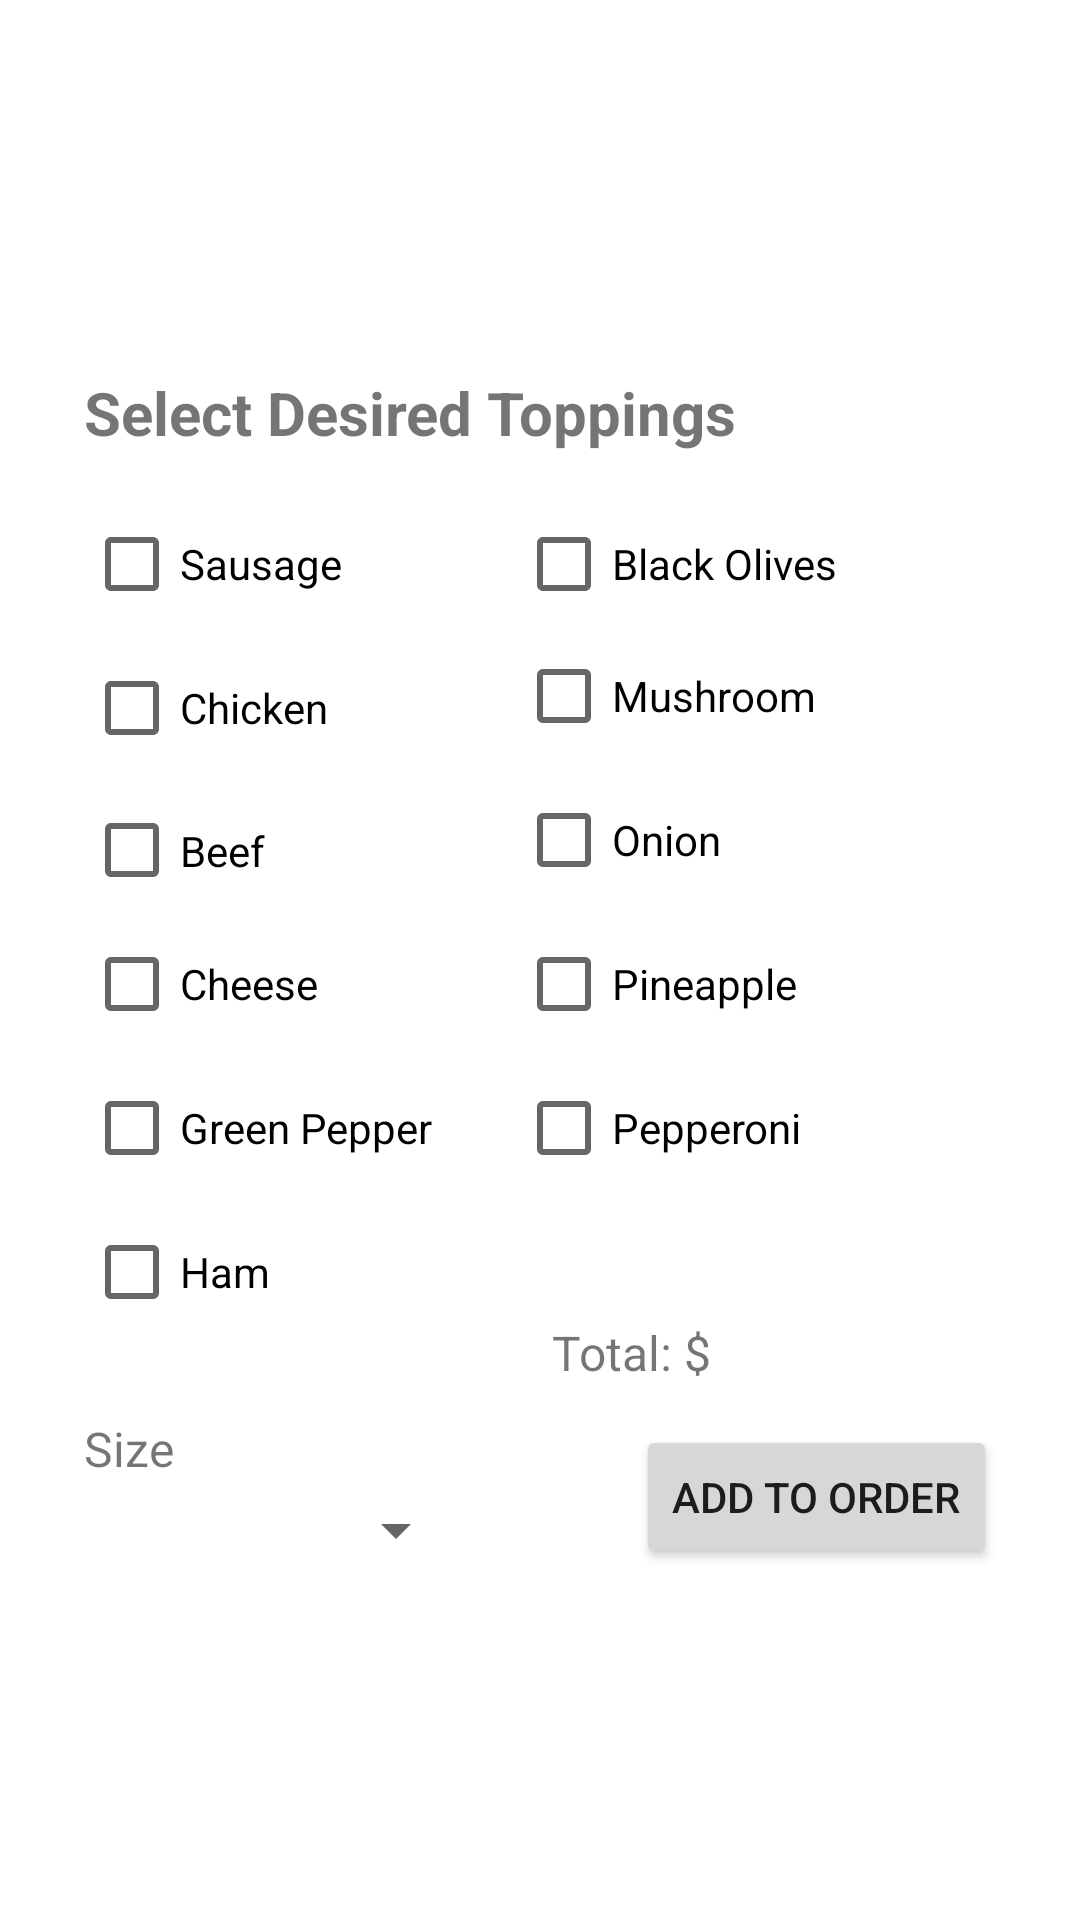

This screen was rendered from an Android layout file. Write that file and the resources it references.
<!-- AndroidManifest.xml: application theme Theme.PizzaApp -->
<!-- res/layout/cutomize_layout.xml -->
<?xml version="1.0" encoding="utf-8"?>
<androidx.constraintlayout.widget.ConstraintLayout xmlns:android="http://schemas.android.com/apk/res/android"
                                                   xmlns:app="http://schemas.android.com/apk/res-auto"
                                                   xmlns:tools="http://schemas.android.com/tools"
                                                   android:layout_width="match_parent"
                                                   android:layout_height="match_parent">

    <CheckBox
            android:text="@string/pepperoni_topping"
            android:layout_width="wrap_content"
            android:layout_height="wrap_content" android:id="@+id/checkBoxPepperoni"
            app:layout_constraintStart_toStartOf="parent" android:layout_marginLeft="172dp"
            android:layout_marginStart="172dp" app:layout_constraintTop_toTopOf="parent"
            android:layout_marginTop="352dp"/>
    <CheckBox
            android:text="@string/onion_topping"
            android:layout_width="wrap_content"
            android:layout_height="wrap_content" android:id="@+id/checkBoxOnion"
            app:layout_constraintStart_toStartOf="parent" android:layout_marginLeft="172dp"
            android:layout_marginStart="172dp" app:layout_constraintTop_toTopOf="parent"
            android:layout_marginTop="256dp"/>
    <CheckBox
            android:text="@string/black_olives_topping"
            android:layout_width="wrap_content"
            android:layout_height="wrap_content" android:id="@+id/checkBoxBlackOlives"
            app:layout_constraintStart_toStartOf="parent" android:layout_marginLeft="172dp"
            android:layout_marginStart="172dp" app:layout_constraintTop_toTopOf="parent"
            android:layout_marginTop="164dp"/>
    <CheckBox
            android:text="@string/pineapple_topping"
            android:layout_width="wrap_content"
            android:layout_height="wrap_content" android:id="@+id/checkBoxPineapple"
            app:layout_constraintStart_toStartOf="parent" android:layout_marginLeft="172dp"
            android:layout_marginStart="172dp" app:layout_constraintTop_toTopOf="parent"
            android:layout_marginTop="304dp"/>
    <CheckBox
            android:text="@string/mushroom_topping"
            android:layout_width="wrap_content"
            android:layout_height="wrap_content" android:id="@+id/mushroom"
            app:layout_constraintTop_toTopOf="parent"
            android:layout_marginTop="208dp" app:layout_constraintStart_toStartOf="parent"
            android:layout_marginLeft="172dp" android:layout_marginStart="172dp"/>
    <CheckBox
            android:text="@string/sausage_topping"
            android:layout_width="wrap_content"
            android:layout_height="wrap_content" android:id="@+id/checkBoxSausage"
            app:layout_constraintStart_toStartOf="parent" android:layout_marginLeft="28dp"
            android:layout_marginStart="28dp" app:layout_constraintTop_toTopOf="parent"
            android:layout_marginTop="164dp"/>
    <CheckBox
            android:text="@string/ham_topping"
            android:layout_width="wrap_content"
            android:layout_height="wrap_content" android:id="@+id/checkBoxHam"
            app:layout_constraintStart_toStartOf="parent" android:layout_marginLeft="28dp"
            android:layout_marginStart="28dp" app:layout_constraintTop_toTopOf="parent"
            android:layout_marginTop="400dp"/>
    <CheckBox
            android:text="@string/cheese_topping"
            android:layout_width="88dp"
            android:layout_height="48dp" android:id="@+id/checkBoxCheese"
            app:layout_constraintStart_toStartOf="parent" android:layout_marginLeft="28dp"
            android:layout_marginStart="28dp" app:layout_constraintTop_toTopOf="parent"
            android:layout_marginTop="304dp"/>
    <CheckBox
            android:text="@string/green_pepper_topping"
            android:layout_width="126dp"
            android:layout_height="48dp" android:id="@+id/checkBoxGreenPepper"
            app:layout_constraintStart_toStartOf="parent" android:layout_marginLeft="28dp"
            android:layout_marginStart="28dp" app:layout_constraintTop_toTopOf="parent"
            android:layout_marginTop="352dp"/>
    <CheckBox
            android:text="@string/beef_topping"
            android:layout_width="68dp"
            android:layout_height="47dp" android:id="@+id/checkBoxBeef"
            app:layout_constraintStart_toStartOf="parent" android:layout_marginLeft="28dp"
            android:layout_marginStart="28dp" app:layout_constraintTop_toTopOf="parent"
            android:layout_marginTop="260dp"/>
    <CheckBox
            android:text="@string/chicken_topping"
            android:layout_width="wrap_content"
            android:layout_height="wrap_content" android:id="@+id/checkBoxChicken"
            app:layout_constraintStart_toStartOf="parent" android:layout_marginLeft="28dp"
            android:layout_marginStart="28dp" app:layout_constraintTop_toTopOf="parent"
            android:layout_marginTop="212dp"/>
    <TextView
            android:text="@string/select_toppings"
            android:layout_width="wrap_content"
            android:layout_height="wrap_content" android:id="@+id/textView"
            app:layout_constraintTop_toTopOf="parent"
            android:layout_marginTop="124dp" app:layout_constraintStart_toStartOf="parent"
            android:layout_marginLeft="28dp" android:layout_marginStart="28dp" android:textSize="20sp"
            android:textStyle="bold"/>
    <TextView
            android:layout_width="wrap_content"
            android:layout_height="wrap_content" android:id="@+id/temporary"
            android:textSize="24sp" android:textStyle="bold"
            app:layout_constraintTop_toTopOf="parent" android:layout_marginTop="57dp"
            app:layout_constraintStart_toStartOf="parent" android:layout_marginLeft="39dp"
            android:layout_marginStart="39dp"/>
    <ImageView
            android:layout_width="122dp"
            android:layout_height="143dp" app:srcCompat="@drawable/deluxepic" android:id="@+id/pizzaPhoto"
            app:layout_constraintTop_toTopOf="parent"
            android:layout_marginTop="21dp" app:layout_constraintStart_toStartOf="parent"
            android:layout_marginLeft="266dp" android:layout_marginStart="266dp"
            android:contentDescription="@string/display"/>
    <TextView
            android:text="@string/total"
            android:layout_width="wrap_content"
            android:layout_height="wrap_content" android:id="@+id/textViewTotalTitle"
            app:layout_constraintTop_toTopOf="parent"
            android:layout_marginTop="440dp" app:layout_constraintStart_toStartOf="parent"
            android:layout_marginLeft="184dp" android:layout_marginStart="184dp" android:textSize="16sp"/>
    <TextView
            android:layout_width="101dp"
            android:layout_height="24dp" android:id="@+id/textViewTotal"
            app:layout_constraintTop_toTopOf="parent"
            android:layout_marginTop="437dp" app:layout_constraintStart_toStartOf="parent"
            android:layout_marginLeft="241dp" android:layout_marginStart="241dp" android:textSize="16sp"
            android:textColor="#3F51B5"/>
    <Button
            android:text="@string/add_to_order"
            android:layout_width="wrap_content"
            android:layout_height="wrap_content" android:id="@+id/buttonAddToOrder"
            app:layout_constraintTop_toTopOf="parent"
            android:layout_marginTop="475dp" app:layout_constraintStart_toStartOf="parent"
            android:layout_marginLeft="212dp" android:layout_marginStart="212dp"/>
    <TextView
            android:text="@string/size"
            android:layout_width="wrap_content"
            android:layout_height="wrap_content" android:id="@+id/textViewSize"
            app:layout_constraintTop_toTopOf="parent"
            android:layout_marginTop="472dp" app:layout_constraintStart_toStartOf="parent"
            android:layout_marginLeft="28dp" android:layout_marginStart="28dp" android:textSize="16sp"/>
    <Spinner
            android:layout_width="128dp"
            android:layout_height="34dp" android:id="@+id/spinnerSize"
            app:layout_constraintTop_toTopOf="parent" android:layout_marginTop="493dp"
            app:layout_constraintStart_toStartOf="parent" android:layout_marginLeft="28dp"
            android:layout_marginStart="28dp"/>
</androidx.constraintlayout.widget.ConstraintLayout>
<!-- resources referenced by this layout -->
<resources>
  <string name="add_to_order">Add to Order</string>
  <string name="beef_topping">Beef</string>
  <string name="black_olives_topping">Black Olives</string>
  <string name="cheese_topping">Cheese</string>
  <string name="chicken_topping">Chicken</string>
  <string name="display">Displays the selected pizza type</string>
  <string name="green_pepper_topping">Green Pepper</string>
  <string name="ham_topping">Ham</string>
  <string name="mushroom_topping">Mushroom</string>
  <string name="onion_topping">Onion</string>
  <string name="pepperoni_topping">Pepperoni</string>
  <string name="pineapple_topping">Pineapple</string>
  <string name="sausage_topping">Sausage</string>
  <string name="select_toppings">Select Desired Toppings</string>
  <string name="size">Size</string>
  <string name="total">Total: $</string>
  <style name="Theme.PizzaApp" parent="Theme.MaterialComponents.DayNight.DarkActionBar">
          
          <item name="colorPrimary">@color/purple_500</item>
          <item name="colorPrimaryVariant">@color/purple_700</item>
          <item name="colorOnPrimary">@color/white</item>
          
          <item name="colorSecondary">@color/teal_200</item>
          <item name="colorSecondaryVariant">@color/teal_700</item>
          <item name="colorOnSecondary">@color/black</item>
          
          <item name="android:statusBarColor" tools:targetApi="l">?attr/colorPrimaryVariant</item>
          
      </style>
  <color name="purple_500">#FF6200EE</color>
  <color name="purple_700">#FF3700B3</color>
  <color name="white">#FFFFFFFF</color>
  <color name="teal_200">#FF03DAC5</color>
  <color name="teal_700">#FF018786</color>
  <color name="black">#FF000000</color>
</resources>
